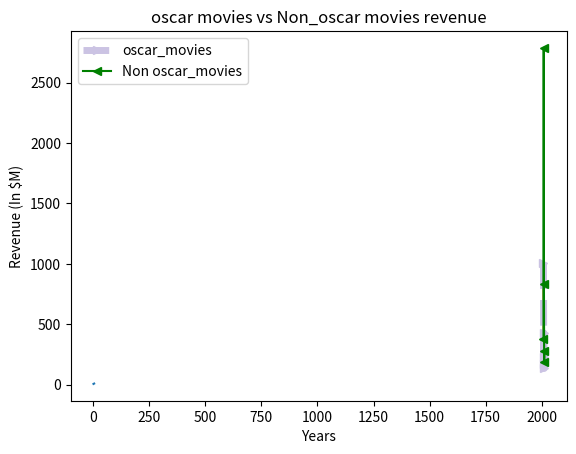
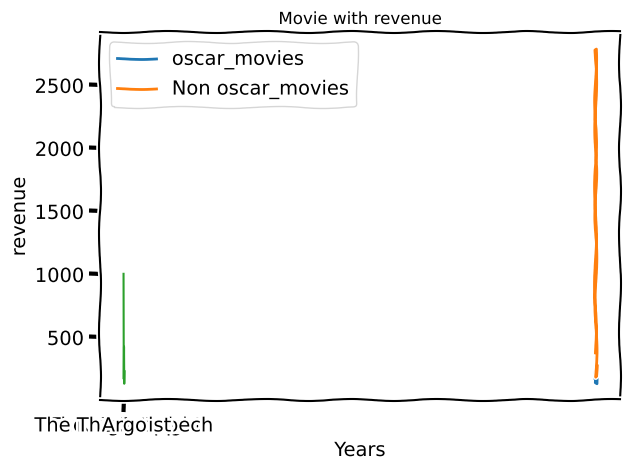

Write Python code to recreate these figures, in order.
import matplotlib.pyplot as plt
x = [1,2,3,4]
y = [5,6,7,8]
plt.plot(x,y) # line plot
# plt.show()



# Real data
#ocsar winning movies
oscar_movies = [
    "The Dark Knight",
    "The Hurt locker",
    "The King's Sppech",
    "The Artist",
    "Argo"
]
oscar_years = [2008,2009,2010,2011,2012]
oscar_revenue = [1005,170,427,133,232] #  In $M
#plot
plt.plot(oscar_years,oscar_revenue)
plt.title("Oscar Movies Revenue in each year")
plt.xlabel("years")
plt.ylabel("revenue(in $M)")
# plt.show()

#===========================
#===========================

non_oscar_movies = ["Slumdog millonaire","Avator","Inception","Hugo","Lincoin"]
non_oscar_revenue = [378,2788,829,185,275]
plt.plot(oscar_years,oscar_revenue,color ="#cbc3e3",marker = ">", linestyle = "--", linewidth = 5,label = "oscar_movies")
plt.plot(oscar_years,non_oscar_revenue,"<-g" , label = "Non oscar_movies")
plt.title("oscar movies vs Non_oscar movies revenue")
plt.xlabel("Years")
plt.ylabel("Revenue (In $M)")
plt.legend()
plt.show()


#====================
#====================
with plt.xkcd():
    plt.plot(oscar_years,oscar_revenue,label = "oscar_movies")
    plt.plot(oscar_years,non_oscar_revenue, label = "Non oscar_movies")
    plt.title("oscar movies vs Non_oscar movies revenue")
    plt.xlabel("Years")
    plt.ylabel("Revenue (In $M)")
    plt.legend()
    plt.style.available
    plt.style.use("dark_background")
    plt.style.use("ggplot")
    plt.style.use("default")
    plt.grid()
   

#==================
#==================
oscar_movies = [
    "The Dark Knight",
    "The Hurt locker",
    "The King's Sppech",
    "The Artist",
    "Argo"
]
oscar_years = [2008,2009,2010,2011,2012]
oscar_revenue = [1005,170,427,133,232]
plt.plot(oscar_movies,oscar_revenue)
plt.xlabel("Years")
plt.ylabel("revenue")
plt.title("Movie with revenue")
plt.tight_layout()
plt.savefig("Final_plot.png")
